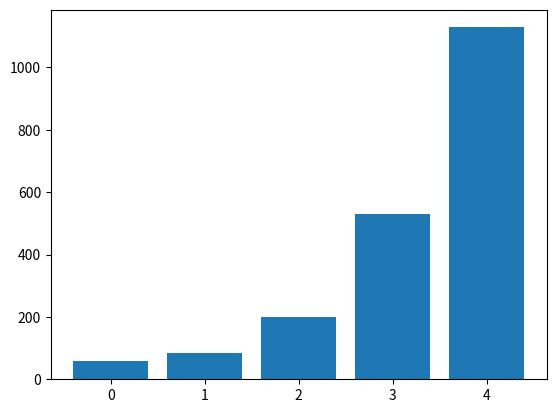

Here is the Python script that generated this plot:
import numpy as np
import numpy.random as rnd
import matplotlib.pyplot as plt

N = 5
iterations = 2000

p = 0.7

def transition(state, r):
    k = 1
    if r > p:
        k = -1        
    return np.clip(state + k, 0, N-1)

states = np.arange(N, dtype=int)
depth = 30
coal_times = 0

dist = np.zeros((N,), dtype=int)

for i in range(iterations):
    for n in range(depth):
        r = rnd.random()
        states = transition(states, r)
    coalesce = True
    for j in range(1, N):
        if states[0] != states[j]:
            coalesce = False
            break
    if coalesce:
        dist[states[0]] += 1
        coal_times += 1

print('Fraction of coalescences: {}'.format(coal_times/iterations))

plt.bar(range(N), dist)
plt.show()

